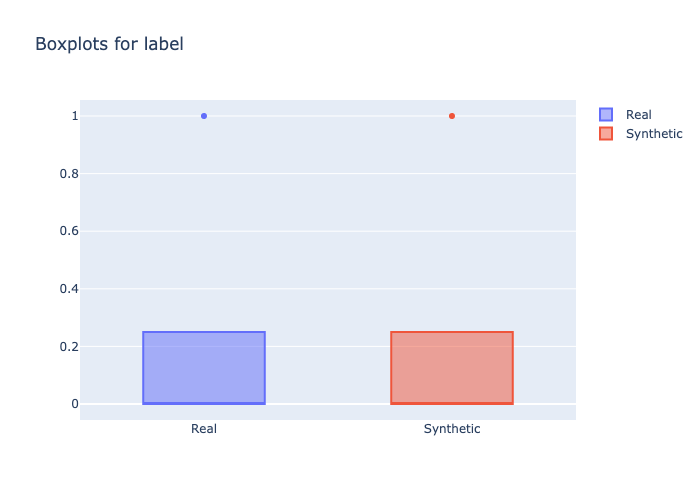

The file beside this chart, header and first rows:
min, 1st_quantile, mean, median, 3rd_quantile, max
0, 0.0, 0.06269, 0.0, 0.0, 1
0, 0.0, 0.196, 0.0, 0.0, 1
